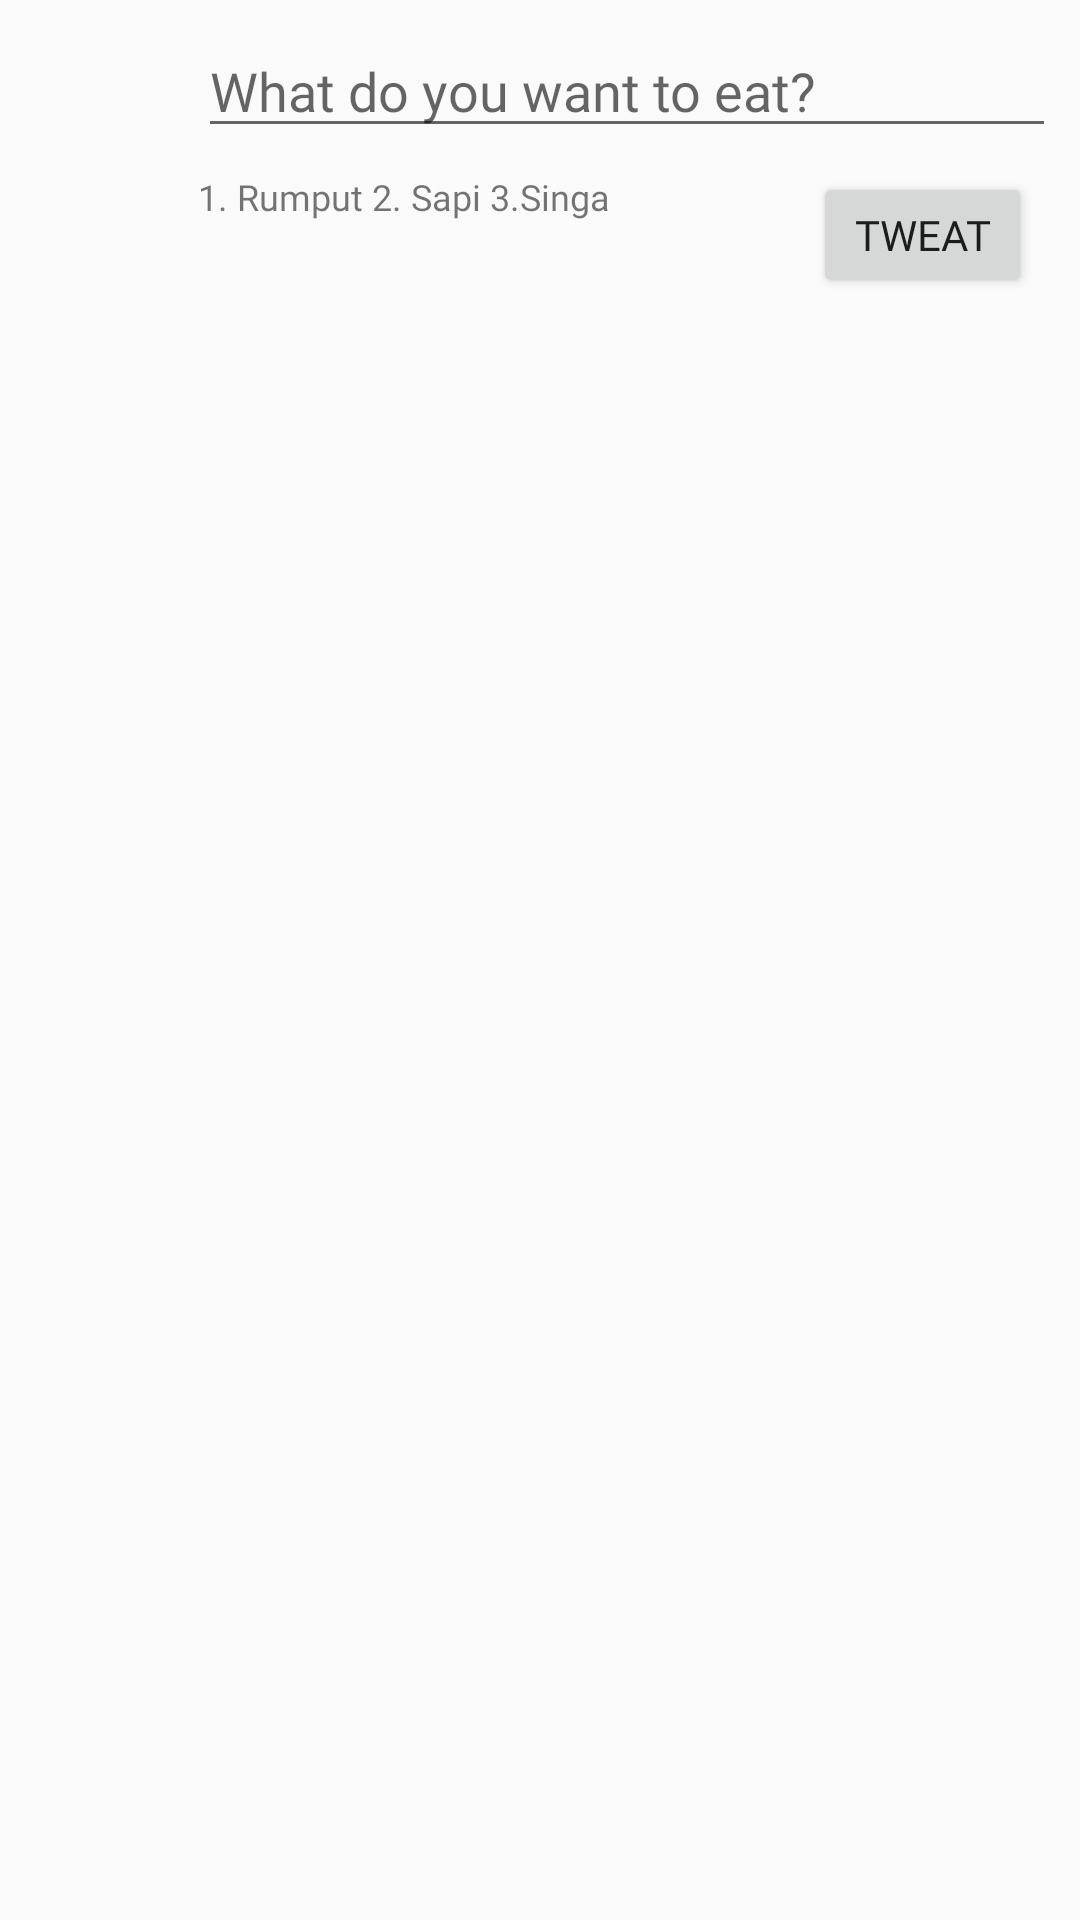

Android layout source for this screen:
<!-- AndroidManifest.xml: application theme AppTheme -->
<!-- res/layout/activity_tweat.xml -->
<?xml version="1.0" encoding="utf-8"?>
<android.support.constraint.ConstraintLayout xmlns:android="http://schemas.android.com/apk/res/android"
    xmlns:app="http://schemas.android.com/apk/res-auto"
    xmlns:tools="http://schemas.android.com/tools"
    android:layout_width="match_parent"
    android:layout_height="match_parent"
    tools:context=".tweat.TweatActivity">

    <TextView
        android:id="@+id/textView54"
        android:layout_width="wrap_content"
        android:layout_height="wrap_content"
        android:layout_marginTop="8dp"
        android:fontFamily="@font/roboto"
        android:text="1. Rumput 2. Sapi 3.Singa"
        android:textSize="12sp"
        app:layout_constraintStart_toStartOf="@+id/editText16"
        app:layout_constraintTop_toBottomOf="@+id/editText16" />

    <ImageView
        android:id="@+id/imageView3"
        android:layout_width="50dp"
        android:layout_height="50dp"
        android:layout_marginStart="8dp"
        android:layout_marginTop="8dp"
        app:layout_constraintStart_toStartOf="parent"
        app:layout_constraintTop_toTopOf="parent"
        tools:srcCompat="@tools:sample/avatars" />

    <EditText
        android:id="@+id/editText16"
        android:layout_width="0dp"
        android:layout_height="wrap_content"
        android:layout_marginStart="8dp"
        android:layout_marginEnd="8dp"
        android:ems="10"
        android:fontFamily="@font/roboto"
        android:hint="What do you want to eat?"
        android:inputType="textPersonName"
        app:layout_constraintEnd_toEndOf="parent"
        app:layout_constraintStart_toEndOf="@+id/imageView3"
        app:layout_constraintTop_toTopOf="@+id/imageView3" />

    <Button
        android:id="@+id/button21"
        android:layout_width="73dp"
        android:layout_height="42dp"
        android:layout_marginTop="8dp"
        android:layout_marginEnd="8dp"
        android:fontFamily="@font/roboto"
        android:text="Tweat"
        app:layout_constraintEnd_toEndOf="@+id/editText16"
        app:layout_constraintTop_toBottomOf="@+id/editText16" />
</android.support.constraint.ConstraintLayout>
<!-- resources referenced by this layout -->
<resources>
  <style name="AppTheme" parent="Theme.AppCompat.Light.NoActionBar">
          
          <item name="colorPrimary">@color/colorPrimary</item>
          <item name="colorPrimaryDark">@color/colorPrimaryDark</item>
          <item name="colorAccent">@color/colorAccent</item>
      </style>
  <color name="colorPrimary">#c40c41</color>
  <color name="colorPrimaryDark">#c40c41</color>
  <color name="colorAccent">#c40c41</color>
</resources>
